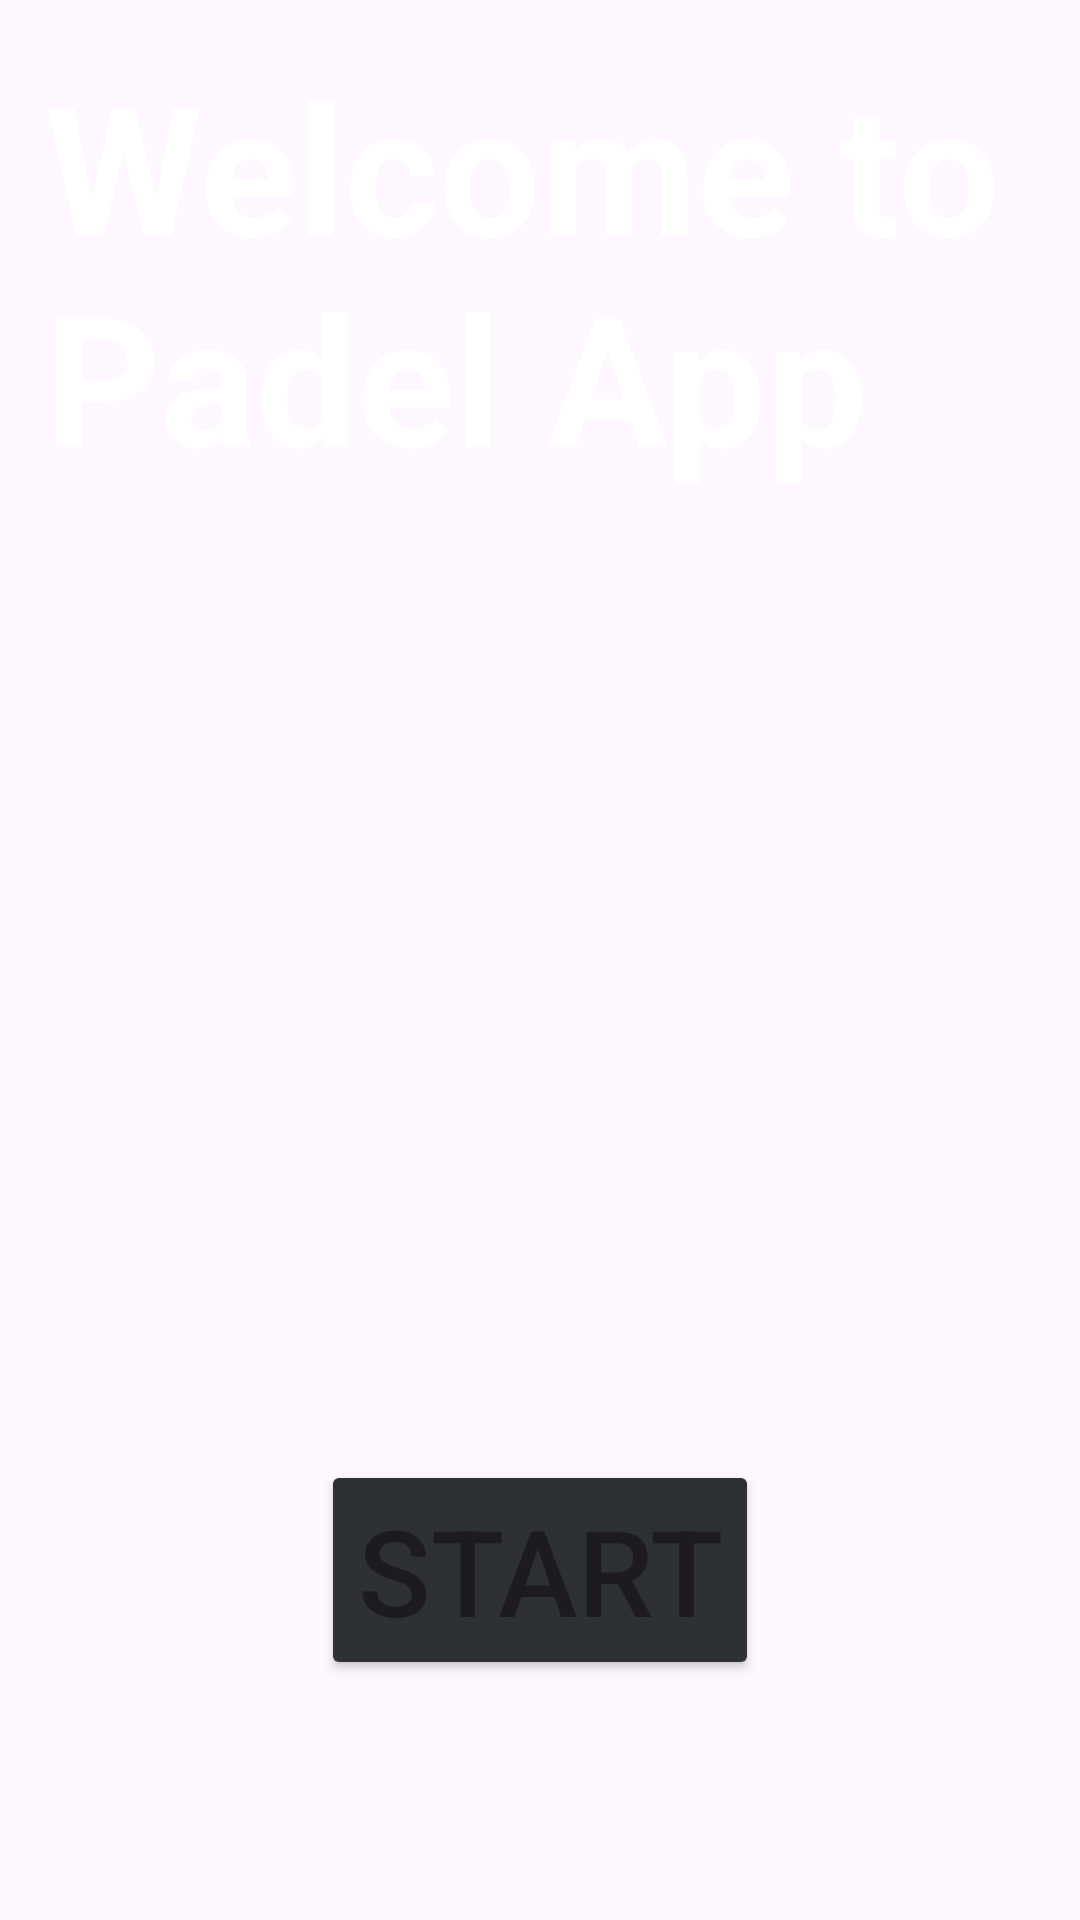

Write the Android layout XML for this screen, with the resource values it uses.
<!-- AndroidManifest.xml: application theme Theme.PadelAPP -->
<!-- res/layout/activity_main.xml -->
<?xml version="1.0" encoding="utf-8"?>
<androidx.constraintlayout.widget.ConstraintLayout xmlns:android="http://schemas.android.com/apk/res/android"
    xmlns:app="http://schemas.android.com/apk/res-auto"
    xmlns:tools="http://schemas.android.com/tools"
    android:id="@+id/main"
    android:layout_width="match_parent"
    android:layout_height="match_parent"
    tools:context=".MainActivity">

    <ImageView
        android:layout_width="match_parent"
        android:layout_height="match_parent"
        android:contentDescription="@string/app_name"
        android:scaleType="centerCrop"
        android:src="@drawable/fondo2"/>

    <Button
        android:id="@+id/btStart"
        android:layout_width="wrap_content"
        android:layout_height="wrap_content"
        app:layout_constraintBottom_toBottomOf="parent"
        app:layout_constraintStart_toStartOf="parent"
        app:layout_constraintEnd_toEndOf="parent"
        android:layout_marginBottom="80dp"
        android:text="@string/start"
        android:textAllCaps="true"
        android:textSize="40sp"
        android:backgroundTint="@color/material_dynamic_neutral20"/>

    <TextView
        android:layout_width="0dp"
        android:layout_height="wrap_content"
        app:layout_constraintStart_toStartOf="parent"
        app:layout_constraintEnd_toEndOf="parent"
        app:layout_constraintTop_toTopOf="parent"
        android:text="@string/welcome_to_padel_app"
        android:textSize="60sp"
        android:textStyle="bold"
        android:textColor="@color/white"
        android:layout_margin="15sp"
        android:gravity="start"/>

</androidx.constraintlayout.widget.ConstraintLayout>
<!-- resources referenced by this layout -->
<resources>
  <color name="white">#FFFFFFFF</color>
  <string name="app_name">PadelAPP</string>
  <string name="start">start</string>
  <string name="welcome_to_padel_app"> Welcome to Padel App</string>
  <style name="Theme.PadelAPP" parent="Base.Theme.PadelAPP" />
  <style name="Base.Theme.PadelAPP" parent="Theme.Material3.DayNight.NoActionBar">
          
          
      </style>
</resources>
